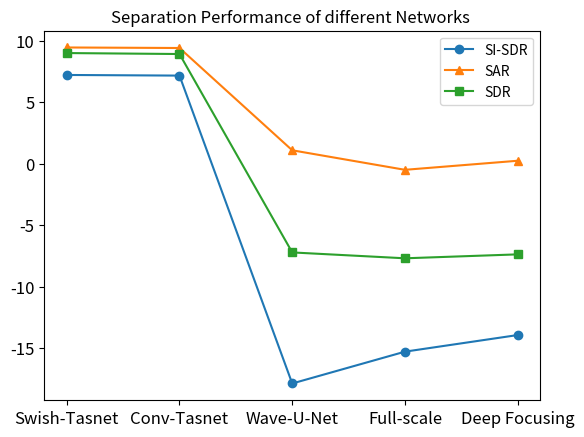

Write the Python code that produced this figure.
import matplotlib.pyplot as plt

x_data = ['Swish-Tasnet', 'Conv-Tasnet', 'Wave-U-Net', 'Full-scale', 'Deep Focusing']

si_sdr_value = [7.2199,7.1682,-17.8668,-15.2794,-13.9289]
sir_value = [33.5235 ,33.2676,-0.1172,-1.1313 ,-0.7107  ]
sar_value = [9.4550,9.4126 ,1.0947 ,-0.4929,0.2439   ]
sdr_value = [9.0013,8.9228,-7.2106 ,-7.6877,-7.3685 ]

plt.plot(x_data, si_sdr_value, marker='o', label='SI-SDR')
# plt.plot(x_data, sir_value, marker='v', label='SIR')
plt.plot(x_data, sar_value, marker='^', label='SAR')
plt.plot(x_data, sdr_value, marker='s', label='SDR')

plt.legend()
# plt.xlabel('Activation Function')
# plt.ylabel('Value')
plt.title('Separation Performance of different Networks ')

plt.xticks(size=12)
plt.yticks(size=12)
plt.show()